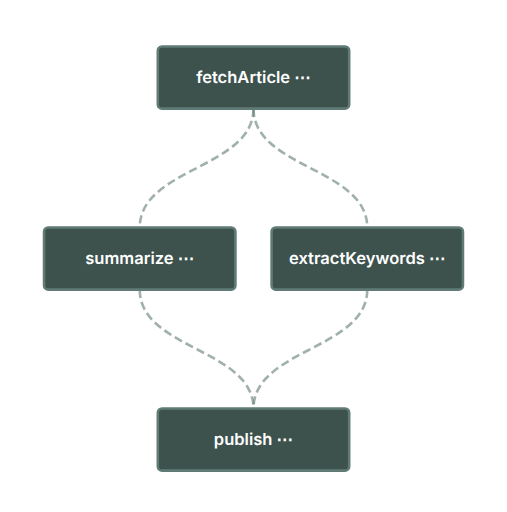
t = 0.00 s
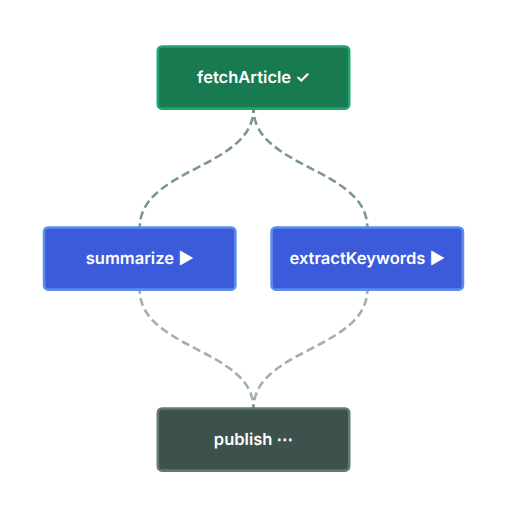
t = 1.67 s
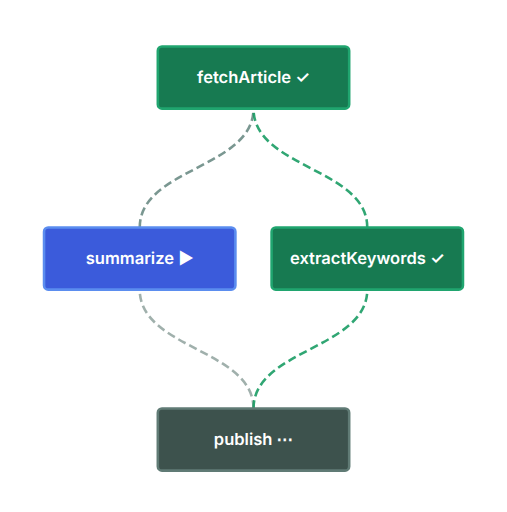
t = 3.33 s
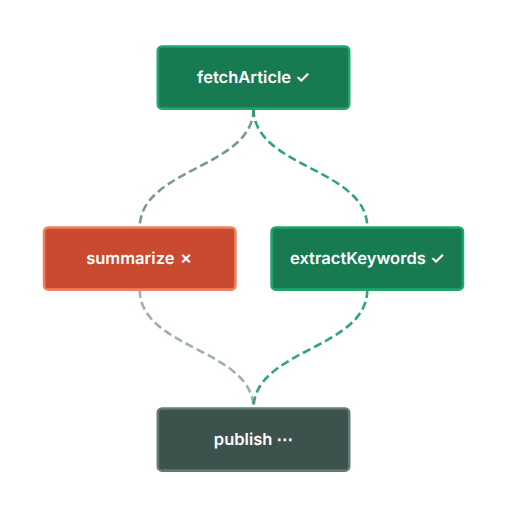
t = 5.00 s
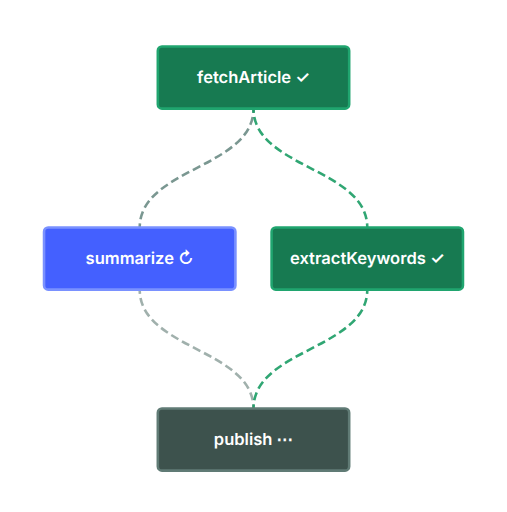
t = 6.67 s
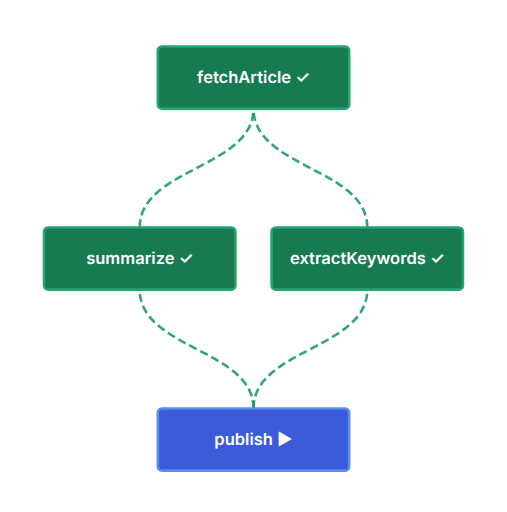
t = 8.33 s

The animated SVG that drew these frames (rendered in a browser with its animation timeline set to each time). Animation: 34 SMIL elements (animate=34); frames cover the first 8.33 s, repeats indefinitely.

<svg xmlns="http://www.w3.org/2000/svg" viewBox="5 25 490 495" width="500" height="500">
  <!-- Colors:
    pending:  fill=#3d524d stroke=#607b75
    running:  fill=#3b5bdb stroke=#5b8def
    failed:   fill=#c94a2e stroke=#f08060
    retrying: fill=#4460ff stroke=#7a91ff
    success:  fill=#177a51 stroke=#20a56f
  -->

  <!-- EDGES -->
  <!-- fetchArticle -> summarize -->
  <path d="M 250 130 C 250 187.5, 140 187.5, 140 245"
        fill="none" stroke="#607b75" stroke-width="2.5" stroke-dasharray="8 4" opacity="0.6">
    <animate attributeName="stroke-dashoffset" from="0" to="-12" dur="1s" repeatCount="indefinite"/>
    <animate calcMode="discrete" attributeName="stroke" values="#607b75;#6b8c85;#1a9c64;#1a9c64;#1a9c64;#1a9c64;#1a9c64;#1a9c64;#1a9c64;#607b75"
             dur="11s" repeatCount="indefinite" keyTimes="0;0.14;0.64;0.7;0.75;0.8;0.85;0.9;0.95;1"/>
    <animate calcMode="discrete" attributeName="opacity" values="0.6;0.9;0.9;0.9;0.9;0.9;0.9;0.9;0.9;0.6"
             dur="11s" repeatCount="indefinite" keyTimes="0;0.14;0.64;0.7;0.75;0.8;0.85;0.9;0.95;1"/>
  </path>

  <!-- fetchArticle -> extractKeywords -->
  <path d="M 250 130 C 250 187.5, 360 187.5, 360 245"
        fill="none" stroke="#607b75" stroke-width="2.5" stroke-dasharray="8 4" opacity="0.6">
    <animate attributeName="stroke-dashoffset" from="0" to="-12" dur="1s" repeatCount="indefinite"/>
    <animate calcMode="discrete" attributeName="stroke" values="#607b75;#6b8c85;#1a9c64;#1a9c64;#1a9c64;#1a9c64;#1a9c64;#1a9c64;#1a9c64;#607b75"
             dur="11s" repeatCount="indefinite" keyTimes="0;0.14;0.28;0.5;0.6;0.7;0.8;0.9;0.95;1"/>
    <animate calcMode="discrete" attributeName="opacity" values="0.6;0.9;0.9;0.9;0.9;0.9;0.9;0.9;0.9;0.6"
             dur="11s" repeatCount="indefinite" keyTimes="0;0.14;0.28;0.5;0.6;0.7;0.8;0.9;0.95;1"/>
  </path>

  <!-- summarize -> publish -->
  <path d="M 140 305 C 140 362.5, 250 362.5, 250 420"
        fill="none" stroke="#607b75" stroke-width="2.5" stroke-dasharray="8 4" opacity="0.6">
    <animate attributeName="stroke-dashoffset" from="0" to="-12" dur="1s" repeatCount="indefinite"/>
    <animate calcMode="discrete" attributeName="stroke" values="#607b75;#607b75;#607b75;#607b75;#607b75;#6b8c85;#1a9c64;#1a9c64;#1a9c64;#607b75"
             dur="11s" repeatCount="indefinite" keyTimes="0;0.14;0.28;0.5;0.6;0.64;0.66;0.82;0.95;1"/>
    <animate calcMode="discrete" attributeName="opacity" values="0.6;0.6;0.6;0.6;0.6;0.9;0.9;0.9;0.9;0.6"
             dur="11s" repeatCount="indefinite" keyTimes="0;0.14;0.28;0.5;0.6;0.64;0.66;0.82;0.95;1"/>
  </path>

  <!-- extractKeywords -> publish -->
  <path d="M 360 305 C 360 362.5, 250 362.5, 250 420"
        fill="none" stroke="#607b75" stroke-width="2.5" stroke-dasharray="8 4" opacity="0.6">
    <animate attributeName="stroke-dashoffset" from="0" to="-12" dur="1s" repeatCount="indefinite"/>
    <animate calcMode="discrete" attributeName="stroke" values="#607b75;#607b75;#6b8c85;#1a9c64;#1a9c64;#1a9c64;#1a9c64;#1a9c64;#1a9c64;#607b75"
             dur="11s" repeatCount="indefinite" keyTimes="0;0.14;0.28;0.3;0.5;0.6;0.7;0.82;0.95;1"/>
    <animate calcMode="discrete" attributeName="opacity" values="0.6;0.6;0.9;0.9;0.9;0.9;0.9;0.9;0.9;0.6"
             dur="11s" repeatCount="indefinite" keyTimes="0;0.14;0.28;0.3;0.5;0.6;0.7;0.82;0.95;1"/>
  </path>

  <!-- NODE: fetchArticle -->
  <g>
    <rect x="157.5" y="70" width="185" height="60" rx="4" ry="4" stroke-width="2.5"
          fill="#3d524d" stroke="#607b75">
      <animate calcMode="discrete" attributeName="fill"
               values="#3d524d;#3b5bdb;#177a51;#177a51;#177a51;#177a51;#177a51;#177a51;#177a51;#3d524d"
               dur="11s" repeatCount="indefinite"
               keyTimes="0;0.001;0.12;0.2;0.4;0.6;0.7;0.8;0.95;1"/>
      <animate calcMode="discrete" attributeName="stroke"
               values="#607b75;#5b8def;#20a56f;#20a56f;#20a56f;#20a56f;#20a56f;#20a56f;#20a56f;#607b75"
               dur="11s" repeatCount="indefinite"
               keyTimes="0;0.001;0.12;0.2;0.4;0.6;0.7;0.8;0.95;1"/>
    </rect>
    <!-- pending -->
    <text x="250" y="105" text-anchor="middle" fill="white" font-family="Inter, -apple-system, BlinkMacSystemFont, sans-serif" font-size="16" font-weight="600" opacity="1">
      fetchArticle ⋯
      <animate calcMode="discrete" attributeName="opacity" values="1;0;0;0;0;0;0;0;0;1" dur="11s" repeatCount="indefinite" keyTimes="0;0.001;0.12;0.2;0.4;0.6;0.7;0.8;0.95;1"/>
    </text>
    <!-- running -->
    <text x="250" y="105" text-anchor="middle" fill="white" font-family="Inter, -apple-system, BlinkMacSystemFont, sans-serif" font-size="16" font-weight="600" opacity="0">
      fetchArticle ▶
      <animate calcMode="discrete" attributeName="opacity" values="0;1;0;0;0;0;0;0;0;0" dur="11s" repeatCount="indefinite" keyTimes="0;0.001;0.12;0.2;0.4;0.6;0.7;0.8;0.95;1"/>
    </text>
    <!-- success -->
    <text x="250" y="105" text-anchor="middle" fill="white" font-family="Inter, -apple-system, BlinkMacSystemFont, sans-serif" font-size="16" font-weight="600" opacity="0">
      fetchArticle ✓
      <animate calcMode="discrete" attributeName="opacity" values="0;0;1;1;1;1;1;1;1;0" dur="11s" repeatCount="indefinite" keyTimes="0;0.001;0.12;0.2;0.4;0.6;0.7;0.8;0.95;1"/>
    </text>
  </g>

  <!-- NODE: summarize -->
  <g>
    <rect x="47.5" y="245" width="185" height="60" rx="4" ry="4" stroke-width="2.5"
          fill="#3d524d" stroke="#607b75">
      <animate calcMode="discrete" attributeName="fill"
               values="#3d524d;#3d524d;#3b5bdb;#3b5bdb;#c94a2e;#4460ff;#177a51;#177a51;#177a51;#3d524d"
               dur="11s" repeatCount="indefinite"
               keyTimes="0;0.14;0.141;0.38;0.381;0.5;0.64;0.8;0.95;1"/>
      <animate calcMode="discrete" attributeName="stroke"
               values="#607b75;#607b75;#5b8def;#5b8def;#f08060;#7a91ff;#20a56f;#20a56f;#20a56f;#607b75"
               dur="11s" repeatCount="indefinite"
               keyTimes="0;0.14;0.141;0.38;0.381;0.5;0.64;0.8;0.95;1"/>
    </rect>
    <!-- pending -->
    <text x="140" y="280" text-anchor="middle" fill="white" font-family="Inter, -apple-system, BlinkMacSystemFont, sans-serif" font-size="16" font-weight="600" opacity="1">
      summarize ⋯
      <animate calcMode="discrete" attributeName="opacity" values="1;1;0;0;0;0;0;0;0;1" dur="11s" repeatCount="indefinite" keyTimes="0;0.14;0.141;0.38;0.381;0.5;0.64;0.8;0.95;1"/>
    </text>
    <!-- running -->
    <text x="140" y="280" text-anchor="middle" fill="white" font-family="Inter, -apple-system, BlinkMacSystemFont, sans-serif" font-size="16" font-weight="600" opacity="0">
      summarize ▶
      <animate calcMode="discrete" attributeName="opacity" values="0;0;1;1;0;0;0;0;0;0" dur="11s" repeatCount="indefinite" keyTimes="0;0.14;0.141;0.38;0.381;0.5;0.64;0.8;0.95;1"/>
    </text>
    <!-- failed -->
    <text x="140" y="280" text-anchor="middle" fill="white" font-family="Inter, -apple-system, BlinkMacSystemFont, sans-serif" font-size="16" font-weight="600" opacity="0">
      summarize ✗
      <animate calcMode="discrete" attributeName="opacity" values="0;0;0;0;1;0;0;0;0;0" dur="11s" repeatCount="indefinite" keyTimes="0;0.14;0.141;0.38;0.381;0.5;0.64;0.8;0.95;1"/>
    </text>
    <!-- retrying -->
    <text x="140" y="280" text-anchor="middle" fill="white" font-family="Inter, -apple-system, BlinkMacSystemFont, sans-serif" font-size="16" font-weight="600" opacity="0">
      summarize ↻
      <animate calcMode="discrete" attributeName="opacity" values="0;0;0;0;0;1;0;0;0;0" dur="11s" repeatCount="indefinite" keyTimes="0;0.14;0.141;0.38;0.381;0.5;0.64;0.8;0.95;1"/>
    </text>
    <!-- success -->
    <text x="140" y="280" text-anchor="middle" fill="white" font-family="Inter, -apple-system, BlinkMacSystemFont, sans-serif" font-size="16" font-weight="600" opacity="0">
      summarize ✓
      <animate calcMode="discrete" attributeName="opacity" values="0;0;0;0;0;0;1;1;1;0" dur="11s" repeatCount="indefinite" keyTimes="0;0.14;0.141;0.38;0.381;0.5;0.64;0.8;0.95;1"/>
    </text>
  </g>

  <!-- NODE: extractKeywords -->
  <g>
    <rect x="267.5" y="245" width="185" height="60" rx="4" ry="4" stroke-width="2.5"
          fill="#3d524d" stroke="#607b75">
      <animate calcMode="discrete" attributeName="fill"
               values="#3d524d;#3d524d;#3b5bdb;#177a51;#177a51;#177a51;#177a51;#177a51;#177a51;#3d524d"
               dur="11s" repeatCount="indefinite"
               keyTimes="0;0.14;0.141;0.28;0.5;0.6;0.7;0.8;0.95;1"/>
      <animate calcMode="discrete" attributeName="stroke"
               values="#607b75;#607b75;#5b8def;#20a56f;#20a56f;#20a56f;#20a56f;#20a56f;#20a56f;#607b75"
               dur="11s" repeatCount="indefinite"
               keyTimes="0;0.14;0.141;0.28;0.5;0.6;0.7;0.8;0.95;1"/>
    </rect>
    <!-- pending -->
    <text x="360" y="280" text-anchor="middle" fill="white" font-family="Inter, -apple-system, BlinkMacSystemFont, sans-serif" font-size="16" font-weight="600" opacity="1">
      extractKeywords ⋯
      <animate calcMode="discrete" attributeName="opacity" values="1;1;0;0;0;0;0;0;0;1" dur="11s" repeatCount="indefinite" keyTimes="0;0.14;0.141;0.28;0.5;0.6;0.7;0.8;0.95;1"/>
    </text>
    <!-- running -->
    <text x="360" y="280" text-anchor="middle" fill="white" font-family="Inter, -apple-system, BlinkMacSystemFont, sans-serif" font-size="16" font-weight="600" opacity="0">
      extractKeywords ▶
      <animate calcMode="discrete" attributeName="opacity" values="0;0;1;0;0;0;0;0;0;0" dur="11s" repeatCount="indefinite" keyTimes="0;0.14;0.141;0.28;0.5;0.6;0.7;0.8;0.95;1"/>
    </text>
    <!-- success -->
    <text x="360" y="280" text-anchor="middle" fill="white" font-family="Inter, -apple-system, BlinkMacSystemFont, sans-serif" font-size="16" font-weight="600" opacity="0">
      extractKeywords ✓
      <animate calcMode="discrete" attributeName="opacity" values="0;0;0;1;1;1;1;1;1;0" dur="11s" repeatCount="indefinite" keyTimes="0;0.14;0.141;0.28;0.5;0.6;0.7;0.8;0.95;1"/>
    </text>
  </g>

  <!-- NODE: publish -->
  <g>
    <rect x="157.5" y="420" width="185" height="60" rx="4" ry="4" stroke-width="2.5"
          fill="#3d524d" stroke="#607b75">
      <animate calcMode="discrete" attributeName="fill"
               values="#3d524d;#3d524d;#3d524d;#3d524d;#3d524d;#3d524d;#3b5bdb;#177a51;#177a51;#3d524d"
               dur="11s" repeatCount="indefinite"
               keyTimes="0;0.14;0.28;0.5;0.6;0.66;0.661;0.82;0.95;1"/>
      <animate calcMode="discrete" attributeName="stroke"
               values="#607b75;#607b75;#607b75;#607b75;#607b75;#607b75;#5b8def;#20a56f;#20a56f;#607b75"
               dur="11s" repeatCount="indefinite"
               keyTimes="0;0.14;0.28;0.5;0.6;0.66;0.661;0.82;0.95;1"/>
    </rect>
    <!-- pending -->
    <text x="250" y="455" text-anchor="middle" fill="white" font-family="Inter, -apple-system, BlinkMacSystemFont, sans-serif" font-size="16" font-weight="600" opacity="1">
      publish ⋯
      <animate calcMode="discrete" attributeName="opacity" values="1;1;1;1;1;1;0;0;0;1" dur="11s" repeatCount="indefinite" keyTimes="0;0.14;0.28;0.5;0.6;0.66;0.661;0.82;0.95;1"/>
    </text>
    <!-- running -->
    <text x="250" y="455" text-anchor="middle" fill="white" font-family="Inter, -apple-system, BlinkMacSystemFont, sans-serif" font-size="16" font-weight="600" opacity="0">
      publish ▶
      <animate calcMode="discrete" attributeName="opacity" values="0;0;0;0;0;0;1;0;0;0" dur="11s" repeatCount="indefinite" keyTimes="0;0.14;0.28;0.5;0.6;0.66;0.661;0.82;0.95;1"/>
    </text>
    <!-- success -->
    <text x="250" y="455" text-anchor="middle" fill="white" font-family="Inter, -apple-system, BlinkMacSystemFont, sans-serif" font-size="16" font-weight="600" opacity="0">
      publish ✓
      <animate calcMode="discrete" attributeName="opacity" values="0;0;0;0;0;0;0;1;1;0" dur="11s" repeatCount="indefinite" keyTimes="0;0.14;0.28;0.5;0.6;0.66;0.661;0.82;0.95;1"/>
    </text>
  </g>
</svg>
